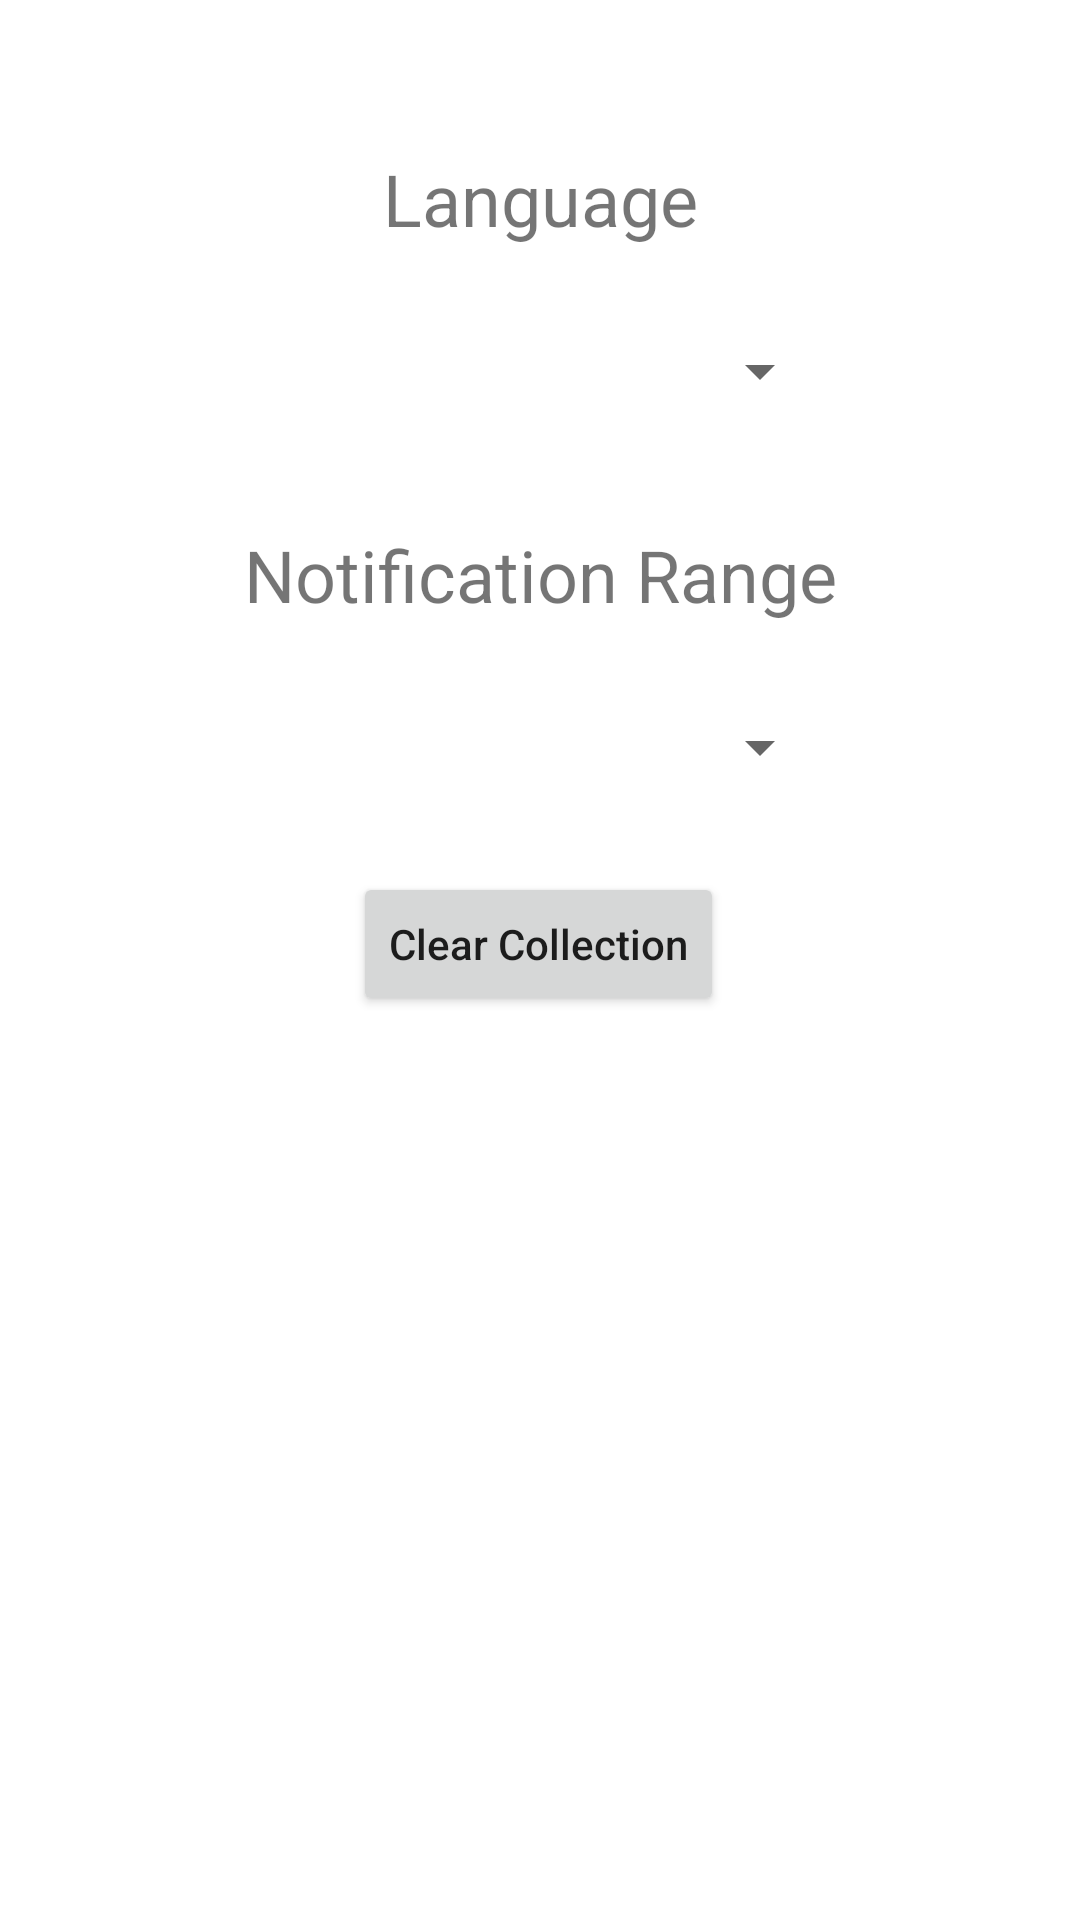

Reconstruct the res/layout file that produces this screen, plus the resources it refers to.
<!-- AndroidManifest.xml: application theme Theme.HurryUpProject -->
<!-- res/layout/fragment_setting.xml -->
<?xml version="1.0" encoding="utf-8"?>
<layout xmlns:tools="http://schemas.android.com/tools"
    xmlns:app="http://schemas.android.com/apk/res-auto"
    xmlns:android="http://schemas.android.com/apk/res/android">
    <androidx.constraintlayout.widget.ConstraintLayout
        android:layout_width="match_parent"
        android:layout_height="match_parent"
        tools:context=".ui.setting.SettingFragment">

        <Spinner
            android:id="@+id/language_spinner"
            android:layout_width="194dp"
            android:layout_height="43dp"
            android:layout_marginTop="20dp"
            android:spinnerMode="dropdown"
            app:layout_constraintEnd_toEndOf="parent"
            app:layout_constraintHorizontal_bias="0.502"
            app:layout_constraintStart_toStartOf="parent"
            app:layout_constraintTop_toBottomOf="@+id/language_text" />

        <Spinner
            android:id="@+id/range_spinner"
            android:layout_width="194dp"
            android:layout_height="43dp"
            android:layout_marginTop="20dp"
            app:layout_constraintEnd_toEndOf="parent"
            app:layout_constraintHorizontal_bias="0.502"
            app:layout_constraintStart_toStartOf="parent"
            app:layout_constraintTop_toBottomOf="@+id/range_text" />

        <TextView
            android:id="@+id/language_text"
            android:layout_width="wrap_content"
            android:layout_height="wrap_content"
            android:layout_marginTop="50dp"
            android:text="@string/language"
            android:textSize="24sp"
            app:layout_constraintEnd_toEndOf="parent"
            app:layout_constraintStart_toStartOf="parent"
            app:layout_constraintTop_toTopOf="parent" />

        <TextView
            android:id="@+id/range_text"
            android:layout_width="wrap_content"
            android:layout_height="wrap_content"
            android:layout_marginTop="30dp"
            android:text="@string/notification_range"
            android:textSize="24sp"
            app:layout_constraintEnd_toEndOf="parent"
            app:layout_constraintStart_toStartOf="parent"
            app:layout_constraintTop_toBottomOf="@+id/language_spinner" />

        <Button
            android:id="@+id/button"
            android:layout_width="wrap_content"
            android:layout_height="wrap_content"
            android:layout_marginTop="20dp"
            android:text="@string/clear_collection"
            android:textAllCaps="false"
            app:layout_constraintEnd_toEndOf="parent"
            app:layout_constraintHorizontal_bias="0.498"
            app:layout_constraintStart_toStartOf="parent"
            app:layout_constraintTop_toBottomOf="@+id/range_spinner" />

    </androidx.constraintlayout.widget.ConstraintLayout>
</layout>
<!-- resources referenced by this layout -->
<resources>
  <string name="clear_collection">Clear Collection</string>
  <string name="language">Language</string>
  <string name="notification_range">Notification Range</string>
  <style name="Theme.HurryUpProject" parent="Theme.MaterialComponents.DayNight.DarkActionBar">
          
          <item name="colorPrimary">@color/purple_500</item>
          <item name="colorPrimaryVariant">@color/purple_700</item>
          <item name="colorOnPrimary">@color/white</item>
          
          <item name="colorSecondary">@color/teal_200</item>
          <item name="colorSecondaryVariant">@color/teal_700</item>
          <item name="colorOnSecondary">@color/black</item>
          
          <item name="android:statusBarColor" tools:targetApi="l">?attr/colorPrimaryVariant</item>
          
          <item name="drawerArrowStyle">@style/DrawerArrowStyle</item>
      </style>
  <style name="DrawerArrowStyle" parent="Widget.AppCompat.DrawerArrowToggle">
          <item name="color">@color/white</item>
      </style>
  <!-- not gathered from this repository: default colours our renderer supplied (Android Studio template values) -->
  <color name="purple_500">#FF6200EE</color>
  <color name="purple_700">#FF3700B3</color>
  <color name="teal_200">#FF03DAC5</color>
  <color name="teal_700">#FF018786</color>
  <color name="black">#FF000000</color>
  <color name="white">#FFFFFFFF</color>
</resources>
